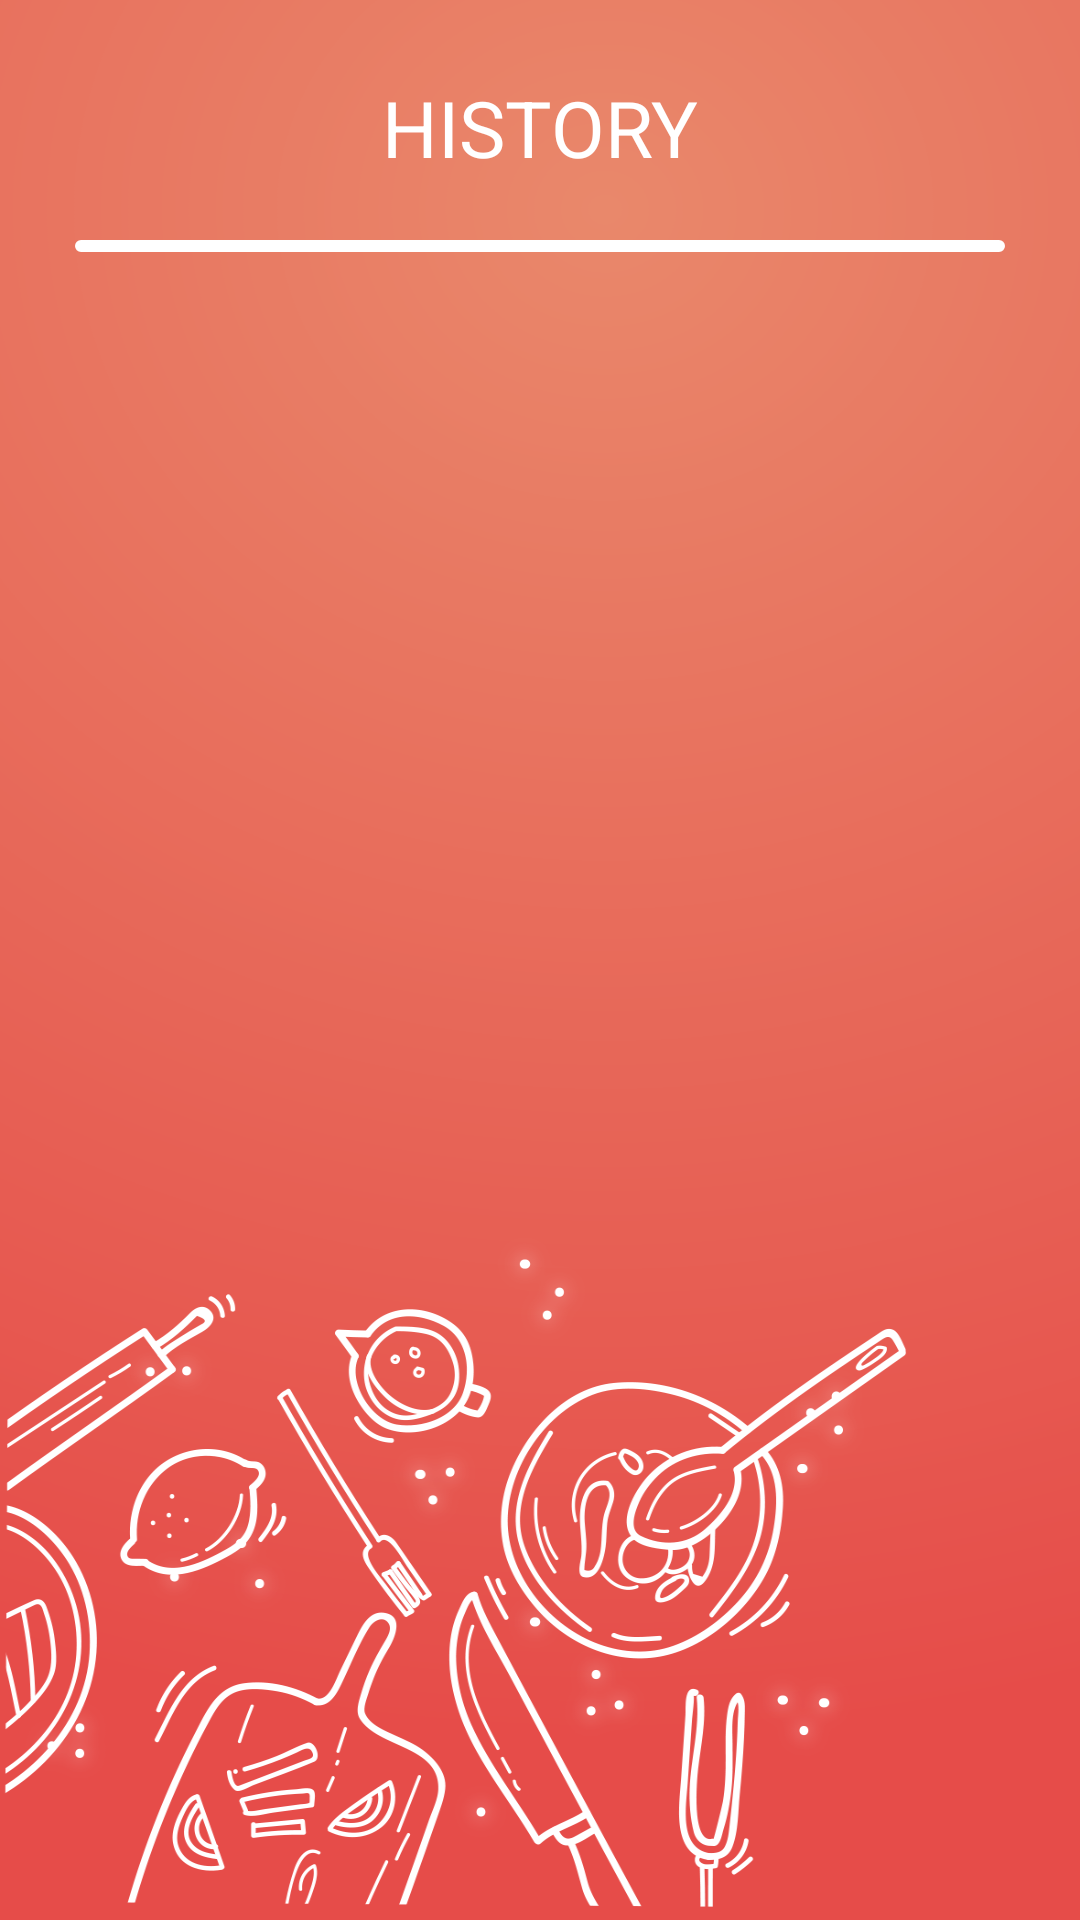

Android layout source for this screen:
<!-- AndroidManifest.xml: application theme AppTheme -->
<!-- res/layout/activity_menuhistory.xml -->
<?xml version="1.0" encoding="utf-8"?>
<RelativeLayout xmlns:android="http://schemas.android.com/apk/res/android"
    android:orientation="vertical" android:layout_width="match_parent"
    android:layout_height="match_parent"
    android:background="@drawable/bglogin"
    android:padding="15dp">



    <LinearLayout
        android:layout_width="match_parent"
        android:layout_height="wrap_content"
        android:gravity="center"
        android:orientation="vertical"
        android:padding="10dp">

        <TextView
            android:layout_width="match_parent"
            android:layout_height="wrap_content"
            android:text="HISTORY"
            android:textColor="#ffff"
            android:textSize="26sp"
            android:gravity="center"
            android:layout_marginBottom="20dp"
            />


        <ListView
            android:id="@+id/dateHistory"
            android:background="@drawable/background_login"
            android:layout_width="fill_parent"
            android:layout_height="fill_parent"
            android:visibility="visible"
            android:smoothScrollbar="true"
            />





    </LinearLayout>



</RelativeLayout>
<!-- resources referenced by this layout -->
<resources>
  <!-- drawable background_login (drawable) -->
  <?xml version="1.0" encoding="utf-8"?>
  <shape xmlns:android="http://schemas.android.com/apk/res/android">
  
      <stroke
          android:width="2dp"
          android:color="#ffffff"/>
      <corners
          android:radius="25dp"/>
  
      <padding
          android:left="2dp"
          android:right="2dp"
          android:top="2dp"
          android:bottom="2dp"/>
  
      <solid android:color="#ffffff"/>
  
  
  </shape>
  <!-- drawable bglogin: png bitmap (drawable, 231090 bytes) -->
  <style name="AppTheme" parent="Theme.AppCompat.Light.NoActionBar">
          
          <item name="colorPrimary">@color/colorPrimary</item>
          <item name="colorPrimaryDark">@color/colorPrimaryDark</item>
          <item name="colorAccent">@color/colorAccent</item>
      
  
      </style>
  <color name="colorPrimary">#3F51B5</color>
  <color name="colorPrimaryDark">#303F9F</color>
  <color name="colorAccent">#FF4081</color>
</resources>
